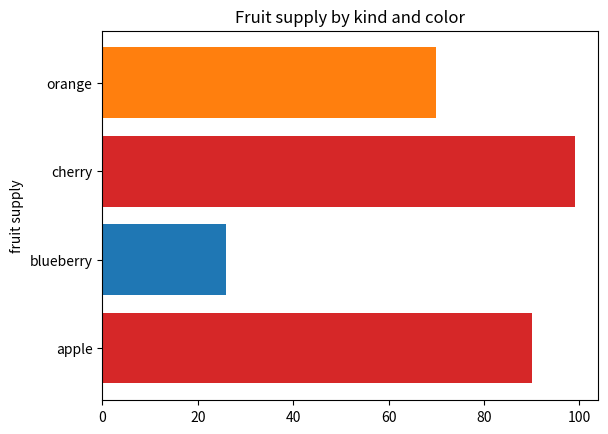

Reproduce this figure in Python.
import matplotlib.pyplot as plt
import random
fig, ax = plt.subplots()

counts = []
for i in range(4):
  counts.append(random.randint(0,100))

fruits = ['apple', 'blueberry', 'cherry', 'orange']
#counts = [60, 100, 30, 55]
bar_labels = ['red', 'blue', '_red', 'orange']
bar_colors = ['tab:red', 'tab:blue', 'tab:red', 'tab:orange']
ax.barh(fruits, counts, label=bar_labels, color=bar_colors )

ax.set_ylabel('fruit supply')
ax.set_title('Fruit supply by kind and color')
#ax.legend(title='Fruit color')

plt.show()
